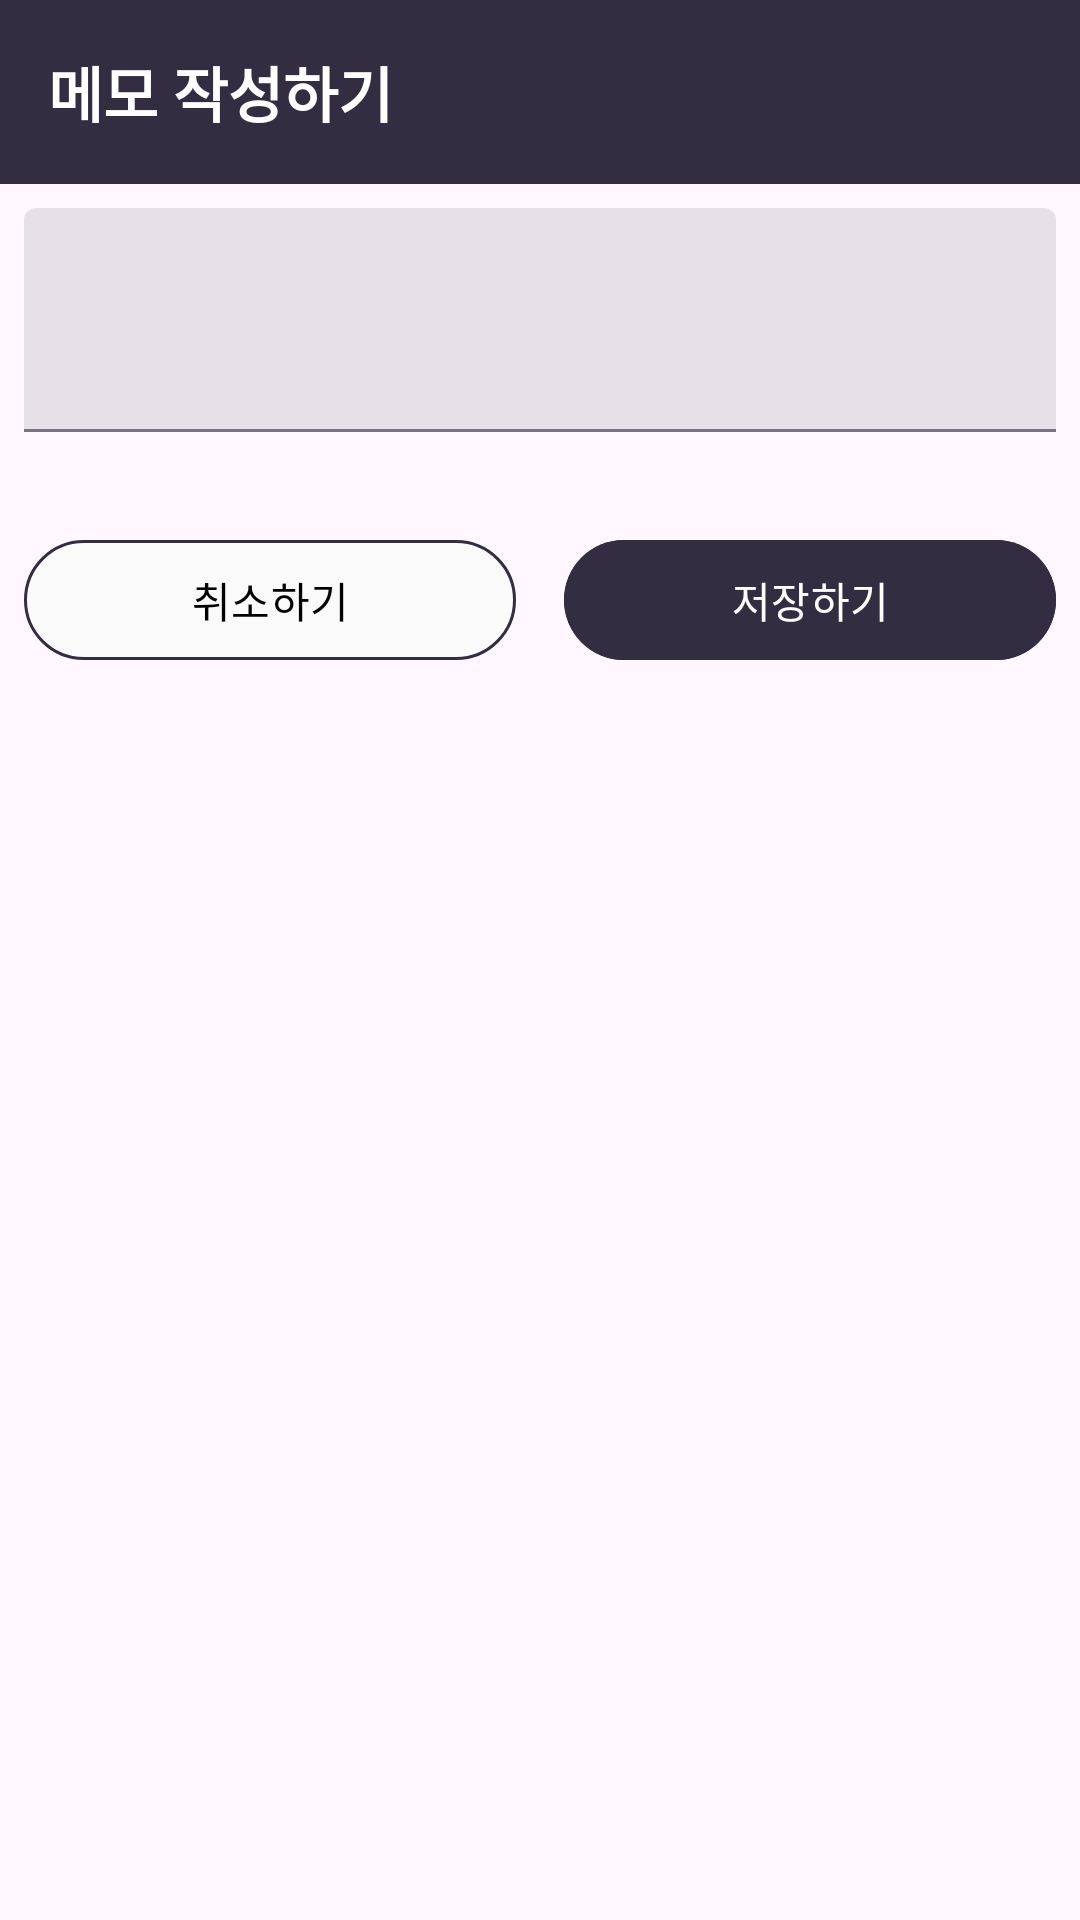

This screen was rendered from an Android layout file. Write that file and the resources it references.
<!-- AndroidManifest.xml: application theme Theme.TAB_PJ -->
<!-- res/layout/tab3_memo_input.xml -->
<?xml version="1.0" encoding="utf-8"?>
<LinearLayout xmlns:android="http://schemas.android.com/apk/res/android"
    xmlns:app="http://schemas.android.com/apk/res-auto"
    android:layout_width="match_parent"
    android:layout_height="wrap_content"
    android:orientation="vertical"
    android:layout_gravity="center"
    android:background="@drawable/popup_background"
    android:padding="0dp">


    <TextView
        android:id="@+id/input_title"
        android:layout_width="match_parent"
        android:layout_height="wrap_content"
        android:background="@color/secondary_card_highlight"
        android:text="@string/add_memo"
        android:textStyle="bold"
        android:textColor="@android:color/white"
        android:textSize="20sp"
        android:gravity="start"
        android:padding="16dp" />


    <com.google.android.material.textfield.TextInputLayout
        style="?attr/textInputFilledStyle"
        android:id="@+id/filledTextField"
        android:padding="8dp"
        android:layout_width="match_parent"
        android:layout_height="wrap_content"
        >

        <com.google.android.material.textfield.TextInputEditText
            android:layout_width="match_parent"
            android:layout_height="wrap_content"
            android:minLines="2"
            android:inputType="textMultiLine"
            />

    </com.google.android.material.textfield.TextInputLayout>

    <LinearLayout
        android:padding="8dp"
        android:layout_width="match_parent"
        android:layout_height="wrap_content"
        android:orientation="horizontal"
        android:layout_marginTop="16dp">

        <com.google.android.material.button.MaterialButton
            android:id="@+id/cancelButton"
            android:layout_width="0dp"
            android:layout_height="wrap_content"
            android:layout_weight="1"
            android:text="@string/cancel"
            android:backgroundTint="@color/white"
            android:textColor="@android:color/black"
            app:strokeWidth="1dp"
            app:strokeColor="@color/secondary_card_highlight"
            android:layout_marginEnd="8dp"/>

        <com.google.android.material.button.MaterialButton
            android:id="@+id/saveButton"
            android:layout_width="0dp"
            android:layout_height="wrap_content"
            android:layout_weight="1"
            android:text="@string/save"
            android:backgroundTint="@color/secondary_card_highlight"
            android:layout_marginStart="8dp"/>
    </LinearLayout>
</LinearLayout>
<!-- resources referenced by this layout -->
<resources>
  <color name="secondary_card_highlight">#332D41</color>
  <color name="white">#FAFAFA</color>
  <string name="add_memo">메모 작성하기</string>
  <string name="cancel">취소하기</string>
  <string name="save">저장하기</string>
  <style name="Theme.TAB_PJ" parent="Base.Theme.TAB_PJ" />
  <style name="Base.Theme.TAB_PJ" parent="Theme.Material3.DayNight.NoActionBar">
          
          
      </style>
</resources>
